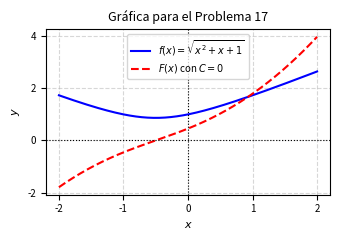

This figure's Python source: (Note: this script raises an exception after producing the figure.)
import matplotlib
matplotlib.use('Agg')
import numpy as np
import matplotlib.pyplot as plt

def f(x):
    return np.sqrt(x**2 + x + 1)

def F(x):
    term1 = (2*x + 1) / 4.0 * np.sqrt(x**2 + x + 1)
    arg = (2 * np.sqrt(x**2 + x + 1) + (2*x + 1)) / np.sqrt(3)
    term2 = 3.0 / 8.0 * np.log(np.abs(arg))
    return term1 + term2

x = np.linspace(-2.0, 2.0, 400)
y_integrand = f(x)
y_antideriv = F(x)

plt.figure(figsize=(3.5, 2.5))
plt.plot(x, y_integrand, label=r'$f(x) = \sqrt{x^2+x+1}$', color='blue', linewidth=1.5)
plt.plot(x, y_antideriv, label=r'$F(x)$ con $C=0$', color='red', linestyle='--', linewidth=1.5)

plt.title(r'Gráfica para el Problema 17', fontsize=9)
plt.xlabel(r'$x$', fontsize=8)
plt.ylabel(r'$y$', fontsize=8)
plt.axhline(0, color='black', linewidth=0.8, linestyle=':')
plt.axvline(0, color='black', linewidth=0.8, linestyle=':')
plt.grid(True, linestyle='--', alpha=0.5)
plt.legend(fontsize=7, loc='upper center')
plt.xticks(fontsize=7)
plt.yticks(fontsize=7)
plt.tight_layout()
plt.savefig(r'semana_05/graficas/SEM05_P17_grafica.png', dpi=300, bbox_inches='tight')
plt.close()
